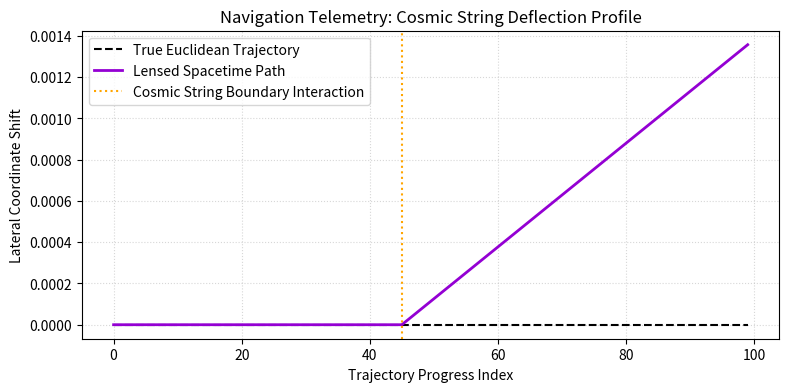

Write the Python code that produced this figure.
import numpy as np
import matplotlib.pyplot as plt

# --- 1. DISCRETE LOOP QUANTUM GRAVITY (LQG) AREA SPECTRUM ---
# In LQG, space is quantized. The area operator has discrete eigenvalues: 
# A = 8 * pi * gamma * l_planck^2 * sqrt(j * (j + 1))
gamma_immirzi = 0.23753
l_planck = 1.616255e-35
j_spin_values = np.arange(0.5, 5.5, 0.5)

# Calculate discrete area chunks (eigenvalues) in square meters
discrete_areas = 8 * np.pi * gamma_immirzi * (l_planck**2) * np.sqrt(j_spin_values * (j_spin_values + 1))

# --- 2. COSMIC STRING MICROLENSING & PATH DEFLECTION ---
# Cosmic strings possess a deficit angle: Delta_alpha = 8 * pi * G * mu / c^2
# We simulate light deflection and positional drift over 100 tracking points
string_tension_mu = 1e-6  # Dimensionless tension parameter (G*mu/c^2)
deficit_angle = 8 * np.pi * string_tension_mu

tracking_points = 100
true_path = np.zeros(tracking_points)
observed_lensed_path = np.zeros(tracking_points)

for i in range(tracking_points):
    # Simulated positional shifting as the craft crosses the string's wake
    if i > 45:
        observed_lensed_path[i] = true_path[i] + deficit_angle * (i - 45)
    else:
        observed_lensed_path[i] = true_path[i]

print("--- DISCRETE GEOMETRY SPECTRUM (LQG) ---")
print(f"Minimum Non-Zero Area Quantum: {discrete_areas[0]:.3e} m^2")
print(f"Maximum Sampled Area Quantum  : {discrete_areas[-1]:.3e} m^2")

print("\n--- COSMIC STRING DEFLECTION QUANTITIES ---")
print(f"Calculated Deficit Angle      : {deficit_angle:.6e} radians")
print(f"Max Positional Micro-Drift    : {observed_lensed_path[-1]:.6e} spatial coordinate units")
print("Status: Lensing matrix integrated. Telemetry loops compensated for string geometric defect.")

# Plotting the geometric path deviation due to cosmic string wake crossing
plt.figure(figsize=(9, 4))
plt.plot(range(tracking_points), true_path, 'k--', label='True Euclidean Trajectory')
plt.plot(range(tracking_points), observed_lensed_path, color='darkviolet', linewidth=2, label='Lensed Spacetime Path')
plt.axvline(x=45, color='orange', linestyle=':', label='Cosmic String Boundary Interaction')
plt.title("Navigation Telemetry: Cosmic String Deflection Profile")
plt.xlabel("Trajectory Progress Index")
plt.ylabel("Lateral Coordinate Shift")
plt.grid(True, linestyle=":", alpha=0.5)
plt.legend()
plt.show()
